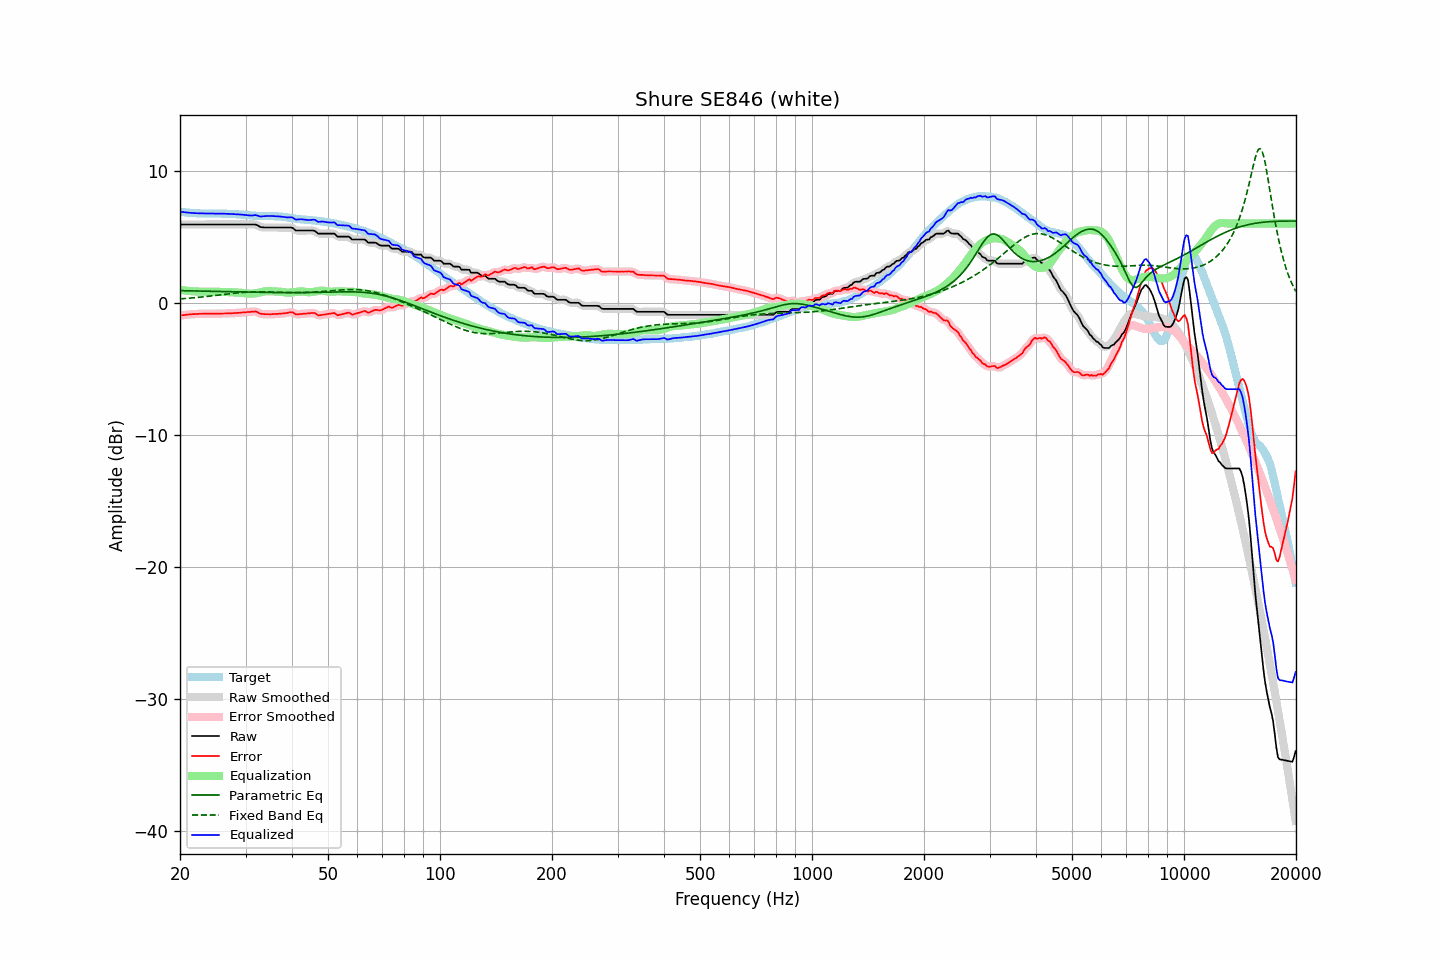

The data file committed next to this chart (first rows):
frequency, raw, error, smoothed, error_smoothed, equalization, parametric_eq, fixed_band_eq, equalized_raw, equalized_smoothed, target
20.00, 5.92, -0.97, 5.92, -0.97, 0.97, 0.92, 0.29, 6.89, 6.89, 6.89
20.20, 5.92, -0.95, 5.92, -0.95, 0.95, 0.91, 0.30, 6.88, 6.88, 6.87
20.40, 5.92, -0.94, 5.92, -0.94, 0.94, 0.91, 0.31, 6.86, 6.86, 6.86
20.61, 5.92, -0.93, 5.92, -0.92, 0.92, 0.91, 0.32, 6.85, 6.85, 6.85
20.81, 5.92, -0.91, 5.92, -0.91, 0.91, 0.91, 0.33, 6.83, 6.83, 6.83
21.02, 5.92, -0.90, 5.92, -0.90, 0.90, 0.90, 0.34, 6.82, 6.82, 6.82
21.23, 5.92, -0.89, 5.92, -0.88, 0.89, 0.90, 0.35, 6.81, 6.81, 6.81
21.44, 5.92, -0.87, 5.92, -0.87, 0.88, 0.90, 0.36, 6.80, 6.80, 6.80
21.66, 5.92, -0.86, 5.92, -0.87, 0.87, 0.90, 0.37, 6.79, 6.79, 6.79
21.87, 5.92, -0.86, 5.92, -0.86, 0.86, 0.89, 0.38, 6.78, 6.78, 6.79
22.09, 5.92, -0.85, 5.92, -0.85, 0.85, 0.89, 0.39, 6.78, 6.78, 6.77
22.31, 5.92, -0.85, 5.92, -0.85, 0.85, 0.89, 0.40, 6.77, 6.77, 6.77
22.54, 5.92, -0.84, 5.92, -0.84, 0.84, 0.89, 0.41, 6.77, 6.77, 6.76
22.76, 5.92, -0.84, 5.92, -0.84, 0.84, 0.88, 0.43, 6.76, 6.76, 6.76
22.99, 5.92, -0.84, 5.92, -0.84, 0.84, 0.88, 0.44, 6.76, 6.76, 6.76
23.22, 5.92, -0.84, 5.92, -0.84, 0.83, 0.88, 0.45, 6.76, 6.76, 6.76
23.45, 5.92, -0.83, 5.92, -0.83, 0.83, 0.88, 0.46, 6.76, 6.76, 6.76
23.69, 5.92, -0.83, 5.92, -0.83, 0.83, 0.87, 0.48, 6.76, 6.76, 6.76
23.92, 5.92, -0.83, 5.92, -0.83, 0.83, 0.87, 0.49, 6.75, 6.75, 6.76
24.16, 5.92, -0.83, 5.92, -0.83, 0.83, 0.87, 0.51, 6.75, 6.75, 6.75
24.40, 5.92, -0.83, 5.92, -0.83, 0.83, 0.87, 0.52, 6.75, 6.75, 6.75
24.65, 5.92, -0.83, 5.92, -0.83, 0.83, 0.86, 0.53, 6.75, 6.75, 6.75
24.89, 5.92, -0.83, 5.92, -0.83, 0.83, 0.86, 0.55, 6.75, 6.75, 6.75
25.14, 5.92, -0.82, 5.92, -0.83, 0.83, 0.86, 0.56, 6.75, 6.75, 6.75
25.39, 5.92, -0.83, 5.92, -0.83, 0.83, 0.85, 0.58, 6.75, 6.75, 6.76
25.65, 5.92, -0.83, 5.92, -0.83, 0.82, 0.85, 0.59, 6.75, 6.75, 6.75
25.91, 5.92, -0.82, 5.92, -0.82, 0.82, 0.85, 0.61, 6.74, 6.74, 6.74
26.16, 5.92, -0.82, 5.92, -0.82, 0.82, 0.85, 0.62, 6.74, 6.74, 6.74
26.43, 5.92, -0.81, 5.92, -0.81, 0.81, 0.84, 0.64, 6.74, 6.74, 6.74
26.69, 5.92, -0.81, 5.92, -0.81, 0.81, 0.84, 0.65, 6.73, 6.73, 6.74
26.96, 5.92, -0.80, 5.92, -0.80, 0.80, 0.84, 0.67, 6.73, 6.73, 6.72
27.23, 5.92, -0.80, 5.92, -0.80, 0.80, 0.84, 0.68, 6.72, 6.72, 6.72
27.50, 5.92, -0.80, 5.92, -0.79, 0.79, 0.83, 0.69, 6.72, 6.72, 6.72
27.77, 5.92, -0.79, 5.92, -0.79, 0.79, 0.83, 0.71, 6.71, 6.71, 6.72
28.05, 5.92, -0.78, 5.92, -0.78, 0.78, 0.83, 0.72, 6.71, 6.71, 6.70
28.33, 5.92, -0.78, 5.92, -0.78, 0.77, 0.82, 0.73, 6.70, 6.70, 6.70
28.62, 5.92, -0.77, 5.92, -0.77, 0.77, 0.82, 0.75, 6.69, 6.69, 6.69
28.90, 5.92, -0.76, 5.92, -0.76, 0.76, 0.82, 0.76, 6.68, 6.68, 6.69
29.19, 5.92, -0.75, 5.92, -0.75, 0.75, 0.82, 0.77, 6.67, 6.67, 6.67
29.48, 5.92, -0.74, 5.92, -0.74, 0.74, 0.81, 0.78, 6.66, 6.66, 6.66
29.78, 5.92, -0.73, 5.92, -0.73, 0.73, 0.81, 0.79, 6.65, 6.65, 6.66
30.08, 5.92, -0.72, 5.92, -0.72, 0.71, 0.81, 0.79, 6.64, 6.64, 6.64
30.38, 5.92, -0.71, 5.92, -0.71, 0.70, 0.81, 0.80, 6.62, 6.62, 6.63
30.68, 5.92, -0.70, 5.92, -0.70, 0.69, 0.80, 0.81, 6.61, 6.61, 6.63
30.99, 5.92, -0.69, 5.92, -0.69, 0.68, 0.80, 0.81, 6.60, 6.60, 6.61
31.30, 5.92, -0.68, 5.93, -0.67, 0.68, 0.80, 0.82, 6.61, 6.61, 6.60
31.61, 5.92, -0.67, 5.93, -0.66, 0.69, 0.80, 0.82, 6.62, 6.62, 6.60
31.93, 5.92, -0.66, 5.91, -0.67, 0.71, 0.79, 0.83, 6.64, 6.62, 6.58
32.24, 5.87, -0.70, 5.87, -0.71, 0.73, 0.79, 0.83, 6.61, 6.60, 6.58
32.57, 5.80, -0.77, 5.81, -0.77, 0.76, 0.79, 0.83, 6.57, 6.57, 6.57
32.89, 5.73, -0.83, 5.75, -0.82, 0.79, 0.79, 0.83, 6.52, 6.54, 6.57
33.22, 5.71, -0.85, 5.71, -0.85, 0.82, 0.78, 0.83, 6.53, 6.53, 6.56
33.55, 5.70, -0.86, 5.70, -0.86, 0.84, 0.78, 0.83, 6.55, 6.54, 6.56
33.89, 5.69, -0.87, 5.70, -0.86, 0.86, 0.78, 0.83, 6.56, 6.56, 6.56
34.23, 5.69, -0.86, 5.69, -0.87, 0.87, 0.78, 0.82, 6.57, 6.57, 6.56
34.57, 5.69, -0.87, 5.69, -0.87, 0.88, 0.78, 0.82, 6.57, 6.57, 6.56
34.92, 5.69, -0.87, 5.69, -0.87, 0.87, 0.77, 0.82, 6.57, 6.57, 6.57
35.27, 5.69, -0.87, 5.69, -0.87, 0.87, 0.77, 0.81, 6.56, 6.56, 6.56
35.62, 5.69, -0.86, 5.69, -0.86, 0.86, 0.77, 0.81, 6.56, 6.56, 6.56
35.97, 5.69, -0.86, 5.69, -0.86, 0.86, 0.77, 0.81, 6.55, 6.55, 6.55
... 635 more rows
